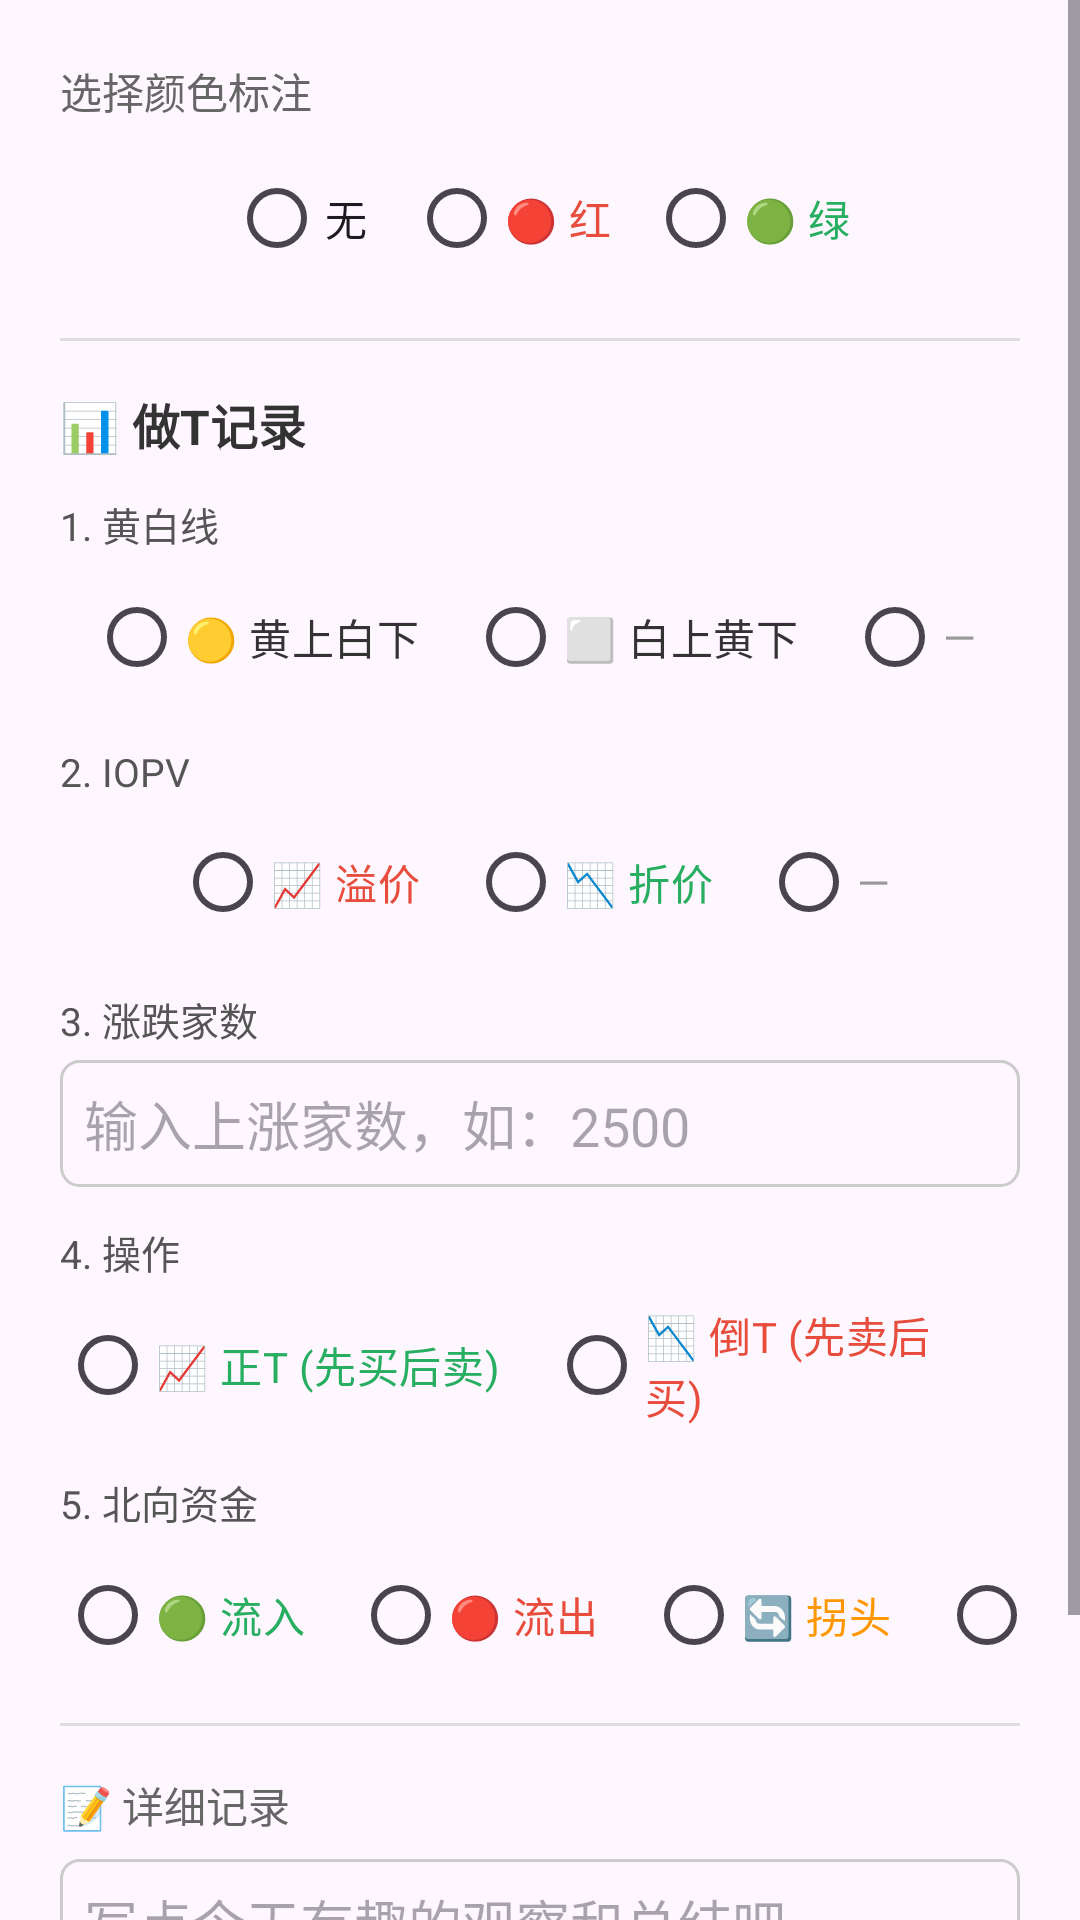

This screen was rendered from an Android layout file. Write that file and the resources it references.
<!-- AndroidManifest.xml: application theme Theme.MyCalendarMemo -->
<!-- res/layout/dialog_edit_memo.xml -->
<?xml version="1.0" encoding="utf-8"?>
<ScrollView xmlns:android="http://schemas.android.com/apk/res/android"
    android:layout_width="match_parent"
    android:layout_height="wrap_content">

    <LinearLayout
        android:layout_width="match_parent"
        android:layout_height="wrap_content"
        android:orientation="vertical"
        android:padding="20dp">

        
        <TextView
            android:id="@+id/tvColorTitle"
            android:layout_width="wrap_content"
            android:layout_height="wrap_content"
            android:text="选择颜色标注"
            android:textSize="14sp"
            android:textColor="#666666"
            android:layout_marginBottom="8dp" />

        <RadioGroup
            android:id="@+id/rgColors"
            android:layout_width="match_parent"
            android:layout_height="wrap_content"
            android:orientation="horizontal"
            android:gravity="center"
            android:layout_marginBottom="16dp">

            <RadioButton
                android:id="@+id/rbNone"
                android:layout_width="wrap_content"
                android:layout_height="wrap_content"
                android:text="无"
                android:layout_marginEnd="12dp" />

            <RadioButton
                android:id="@+id/rbRed"
                android:layout_width="wrap_content"
                android:layout_height="wrap_content"
                android:text="🔴 红"
                android:textColor="#E74C3C"
                android:layout_marginEnd="12dp" />

            <RadioButton
                android:id="@+id/rbGreen"
                android:layout_width="wrap_content"
                android:layout_height="wrap_content"
                android:text="🟢 绿"
                android:textColor="#27AE60" />

        </RadioGroup>

        
        <View
            android:layout_width="match_parent"
            android:layout_height="1dp"
            android:background="#DDDDDD"
            android:layout_marginBottom="16dp" />

        
        <TextView
            android:layout_width="wrap_content"
            android:layout_height="wrap_content"
            android:text="📊 做T记录"
            android:textSize="16sp"
            android:textStyle="bold"
            android:textColor="#333333"
            android:layout_marginBottom="12dp" />

        
        <TextView
            android:layout_width="wrap_content"
            android:layout_height="wrap_content"
            android:text="1. 黄白线"
            android:textSize="13sp"
            android:textColor="#555555"
            android:layout_marginBottom="4dp" />

        <RadioGroup
            android:id="@+id/rgYellowWhite"
            android:layout_width="match_parent"
            android:layout_height="wrap_content"
            android:orientation="horizontal"
            android:gravity="center"
            android:layout_marginBottom="12dp">

            <RadioButton
                android:id="@+id/rbYellowUp"
                android:layout_width="wrap_content"
                android:layout_height="wrap_content"
                android:text="🟡 黄上白下"
                android:textColor="#333333"
                android:layout_marginEnd="16dp" />

            <RadioButton
                android:id="@+id/rbWhiteUp"
                android:layout_width="wrap_content"
                android:layout_height="wrap_content"
                android:text="⬜ 白上黄下"
                android:textColor="#333333"
                android:layout_marginEnd="16dp" />

            <RadioButton
                android:id="@+id/rbYellowWhiteNone"
                android:layout_width="wrap_content"
                android:layout_height="wrap_content"
                android:text="—"
                android:textColor="#999999" />

        </RadioGroup>

        
        <TextView
            android:layout_width="wrap_content"
            android:layout_height="wrap_content"
            android:text="2. IOPV"
            android:textSize="13sp"
            android:textColor="#555555"
            android:layout_marginBottom="4dp" />

        <RadioGroup
            android:id="@+id/rgIopv"
            android:layout_width="match_parent"
            android:layout_height="wrap_content"
            android:orientation="horizontal"
            android:gravity="center"
            android:layout_marginBottom="12dp">

            <RadioButton
                android:id="@+id/rbPremium"
                android:layout_width="wrap_content"
                android:layout_height="wrap_content"
                android:text="📈 溢价"
                android:textColor="#E74C3C"
                android:layout_marginEnd="16dp" />

            <RadioButton
                android:id="@+id/rbDiscount"
                android:layout_width="wrap_content"
                android:layout_height="wrap_content"
                android:text="📉 折价"
                android:textColor="#27AE60"
                android:layout_marginEnd="16dp" />

            <RadioButton
                android:id="@+id/rbIopvNone"
                android:layout_width="wrap_content"
                android:layout_height="wrap_content"
                android:text="—"
                android:textColor="#999999" />

        </RadioGroup>

        
        <TextView
            android:layout_width="wrap_content"
            android:layout_height="wrap_content"
            android:text="3. 涨跌家数"
            android:textSize="13sp"
            android:textColor="#555555"
            android:layout_marginBottom="4dp" />

        <EditText
            android:id="@+id/etMarketCount"
            android:layout_width="match_parent"
            android:layout_height="wrap_content"
            android:hint="输入上涨家数，如：2500"
            android:inputType="number"
            android:padding="8dp"
            android:background="@drawable/edit_text_border"
            android:layout_marginBottom="12dp" />

        
        <TextView
            android:layout_width="wrap_content"
            android:layout_height="wrap_content"
            android:text="4. 操作"
            android:textSize="13sp"
            android:textColor="#555555"
            android:layout_marginBottom="4dp" />

        <RadioGroup
            android:id="@+id/rgAction"
            android:layout_width="match_parent"
            android:layout_height="wrap_content"
            android:orientation="horizontal"
            android:gravity="center"
            android:layout_marginBottom="12dp">

            <RadioButton
                android:id="@+id/rbLongT"
                android:layout_width="wrap_content"
                android:layout_height="wrap_content"
                android:text="📈 正T (先买后卖)"
                android:textColor="#27AE60"
                android:layout_marginEnd="16dp" />

            <RadioButton
                android:id="@+id/rbShortT"
                android:layout_width="wrap_content"
                android:layout_height="wrap_content"
                android:text="📉 倒T (先卖后买)"
                android:textColor="#E74C3C"
                android:layout_marginEnd="16dp" />

            <RadioButton
                android:id="@+id/rbActionNone"
                android:layout_width="wrap_content"
                android:layout_height="wrap_content"
                android:text="—"
                android:textColor="#999999" />

        </RadioGroup>

        
        <TextView
            android:layout_width="wrap_content"
            android:layout_height="wrap_content"
            android:text="5. 北向资金"
            android:textSize="13sp"
            android:textColor="#555555"
            android:layout_marginBottom="4dp" />

        <RadioGroup
            android:id="@+id/rgNorth"
            android:layout_width="match_parent"
            android:layout_height="wrap_content"
            android:orientation="horizontal"
            android:gravity="center"
            android:layout_marginBottom="12dp">

            <RadioButton
                android:id="@+id/rbNorthIn"
                android:layout_width="wrap_content"
                android:layout_height="wrap_content"
                android:text="🟢 流入"
                android:textColor="#27AE60"
                android:layout_marginEnd="16dp" />

            <RadioButton
                android:id="@+id/rbNorthOut"
                android:layout_width="wrap_content"
                android:layout_height="wrap_content"
                android:text="🔴 流出"
                android:textColor="#E74C3C"
                android:layout_marginEnd="16dp" />

            <RadioButton
                android:id="@+id/rbNorthTurn"
                android:layout_width="wrap_content"
                android:layout_height="wrap_content"
                android:text="🔄 拐头"
                android:textColor="#FF9800"
                android:layout_marginEnd="16dp" />

            <RadioButton
                android:id="@+id/rbNorthNone"
                android:layout_width="wrap_content"
                android:layout_height="wrap_content"
                android:text="—"
                android:textColor="#999999" />

        </RadioGroup>

        
        <View
            android:layout_width="match_parent"
            android:layout_height="1dp"
            android:background="#DDDDDD"
            android:layout_marginBottom="16dp" />

        
        <TextView
            android:id="@+id/tvRemarkTitle"
            android:layout_width="wrap_content"
            android:layout_height="wrap_content"
            android:text="📝 详细记录"
            android:textSize="14sp"
            android:textColor="#666666"
            android:layout_marginBottom="8dp" />

        
        <EditText
            android:id="@+id/etRemarkInput"
            android:layout_width="match_parent"
            android:layout_height="wrap_content"
            android:minLines="4"
            android:gravity="top|start"
            android:hint="写点今天有趣的观察和总结吧..."
            android:inputType="textMultiLine"
            android:padding="8dp"
            android:background="@drawable/edit_text_border" />

        
        <View
            android:layout_width="match_parent"
            android:layout_height="16dp" />

    </LinearLayout>
</ScrollView>
<!-- resources referenced by this layout -->
<resources>
  <!-- drawable edit_text_border (drawable) -->
  <?xml version="1.0" encoding="utf-8"?>
  <shape xmlns:android="http://schemas.android.com/apk/res/android">
      <stroke
          android:width="1dp"
          android:color="#CCCCCC" />
      <corners android:radius="6dp" />
      <padding
          android:left="8dp"
          android:right="8dp"
          android:top="8dp"
          android:bottom="8dp" />
  </shape>
  <style name="Theme.MyCalendarMemo" parent="Base.Theme.MyCalendarMemo" />
  <style name="Base.Theme.MyCalendarMemo" parent="Theme.Material3.DayNight.NoActionBar">
          
          
      </style>
</resources>
